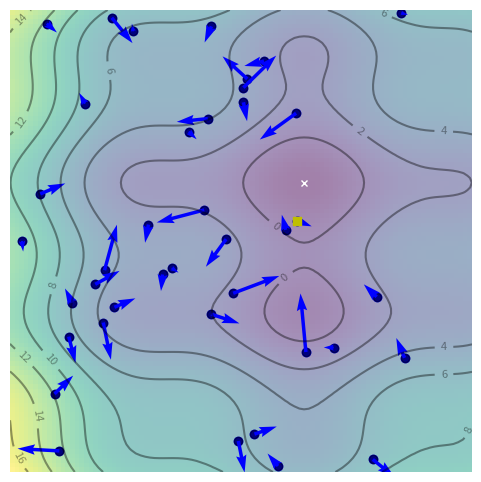
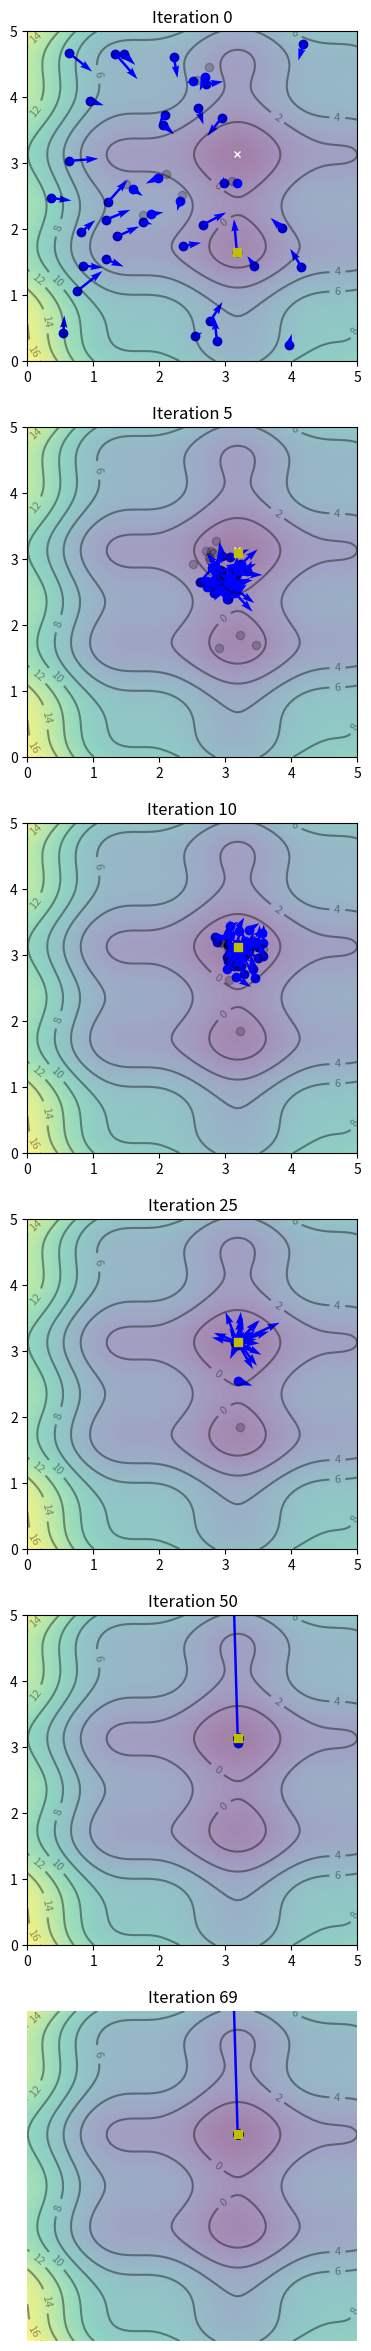
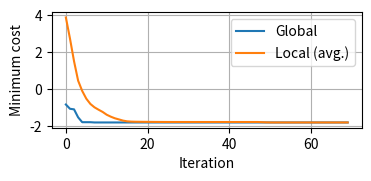
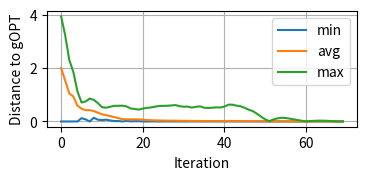

The script that saved these images, in order:
import numpy as np
import matplotlib.pyplot as plt

def f(x,y):
    "Objective function"
    return (x-3.14)**2 + (y-2.72)**2 + np.sin(3*x+1.41) + np.sin(4*y-1.73)

def update(X, V, pbest, pbest_obj, gbest, gbest_obj, w, c1, c2):
    """
    Update function
    """   
    # randomly sample r1 and r2
    r1, r2 = np.random.rand(2)
    
    # update the velocity
    V_new = w * V + c1 * r1 * (pbest - X) + c2 * r2 * (gbest.reshape((2,1)) - X)

    # update the position
    X_new = X + V_new
    
    # update gbest and pbest
    obj = f(X_new[0], X_new[1])
    pbest_new = np.where(obj < pbest_obj, X_new, pbest)
    pbest_obj_new = np.minimum(obj, pbest_obj)

    gbest_candidate_obj = pbest_obj_new.min()
    if gbest_candidate_obj < gbest_obj:
        gbest_obj_new = gbest_candidate_obj
        gbest_new = pbest_new[:, pbest_obj_new.argmin()]
    else:
        gbest_obj_new = gbest_obj
        gbest_new = gbest

    return X_new, V_new, pbest_new, pbest_obj_new, gbest_new, gbest_obj_new
 
def contour_plot_function(f, ax=None):
    if not ax:
        _, ax = plt.subplots()
    
    # Contour plot: With the global minimum showed as "X" on the plot
    x, y = np.array(np.meshgrid(np.linspace(0,5,100), np.linspace(0,5,100)))
    z = f(x, y)
    x_min = x.ravel()[z.argmin()]
    y_min = y.ravel()[z.argmin()]

    ax.imshow(z, extent=[0, 5, 0, 5], origin='lower', cmap='viridis', alpha=0.5)
    # ax.set_colorbar()
    ax.plot([x_min], [y_min], marker='x', markersize=5, color="white")
    contours = ax.contour(x, y, z, 10, colors='black', alpha=0.4)
    ax.clabel(contours, inline=True, fontsize=8, fmt="%.0f")

# initialize particles
n_particles = 40
np.random.seed(2)
X = np.random.rand(2, n_particles) * 5
V = np.random.randn(2, n_particles) * 0.1

# initialize pbest and gbest
pbest = X
pbest_obj = f(pbest[0], pbest[1])
gbest = pbest[:, pbest_obj.argmin()]
gbest_obj = gbest.min()

# plot the particles
_, ax = plt.subplots(figsize=(6,6), dpi=80)
contour_plot_function(f, ax=ax)
x,y = X[0], X[1]
ax.scatter(x, y, color='b')
ax.scatter(pbest[0], pbest[1], color='k', alpha=0.5)
ax.scatter([gbest[0]], [gbest[1]], marker='s', color='y', alpha=1, zorder=10)
ax.quiver(x, y, V[0], V[1], color='b')
plt.axis('off')
plt.show()

w = 0.75
c1 = 0.1
c2 = 0.15

n_iterations = 70
plot_iterations = [0, 5, 10, 25, 50, 69]
plot_it = 0
gopt = []
lopt = []
d_to_gopt = []

axes = plt.subplots(len(plot_iterations), 1, figsize=(5, len(plot_iterations)*5), dpi=80)
for i in range(n_iterations):
    X, V, pbest, pbest_obj, gbest, gbest_obj = update(X, V, pbest, pbest_obj, gbest, gbest_obj, w, c1, c2)
    gopt.append(gbest_obj)
    lopt.append(pbest_obj)
    d_to_gopt.append(np.linalg.norm(X - gbest.reshape((2, 1)), axis=0))

    # plot the particles
    # _, ax = plt.subplots(figsize=(6,6), dpi=80)
    if i in plot_iterations:
        ax = axes[1][plot_it]
        contour_plot_function(f, ax=ax)
        x,y = X[0], X[1]
        ax.scatter(x, y, color='b')
        ax.scatter(pbest[0], pbest[1], color='k', alpha=0.2)
        ax.scatter([gbest[0]], [gbest[1]], marker='s', color='y', alpha=1, zorder=10)
        ax.quiver(x, y, V[0], V[1], color='b')
        ax.set_title(f"Iteration {i}")
        plot_it += 1        
plt.axis('off')
plt.show()

plt.figure(figsize=(4,1.5), dpi=100)
plt.plot(range(n_iterations), gopt, label="Global")
plt.plot(range(n_iterations), [np.mean(l) for l in lopt], label="Local (avg.)")
plt.grid()
plt.xlabel("Iteration")
plt.ylabel("Minimum cost")
plt.legend()
plt.show()

plt.figure(figsize=(4,1.5), dpi=100)
plt.plot(range(n_iterations), [np.min(l) for l in d_to_gopt], label="min")
plt.plot(range(n_iterations), [np.mean(l) for l in d_to_gopt], label="avg")
plt.plot(range(n_iterations), [np.max(l) for l in d_to_gopt], label="max")
plt.grid()
plt.xlabel("Iteration")
plt.ylabel("Distance to gOPT")
plt.legend()
plt.show()



